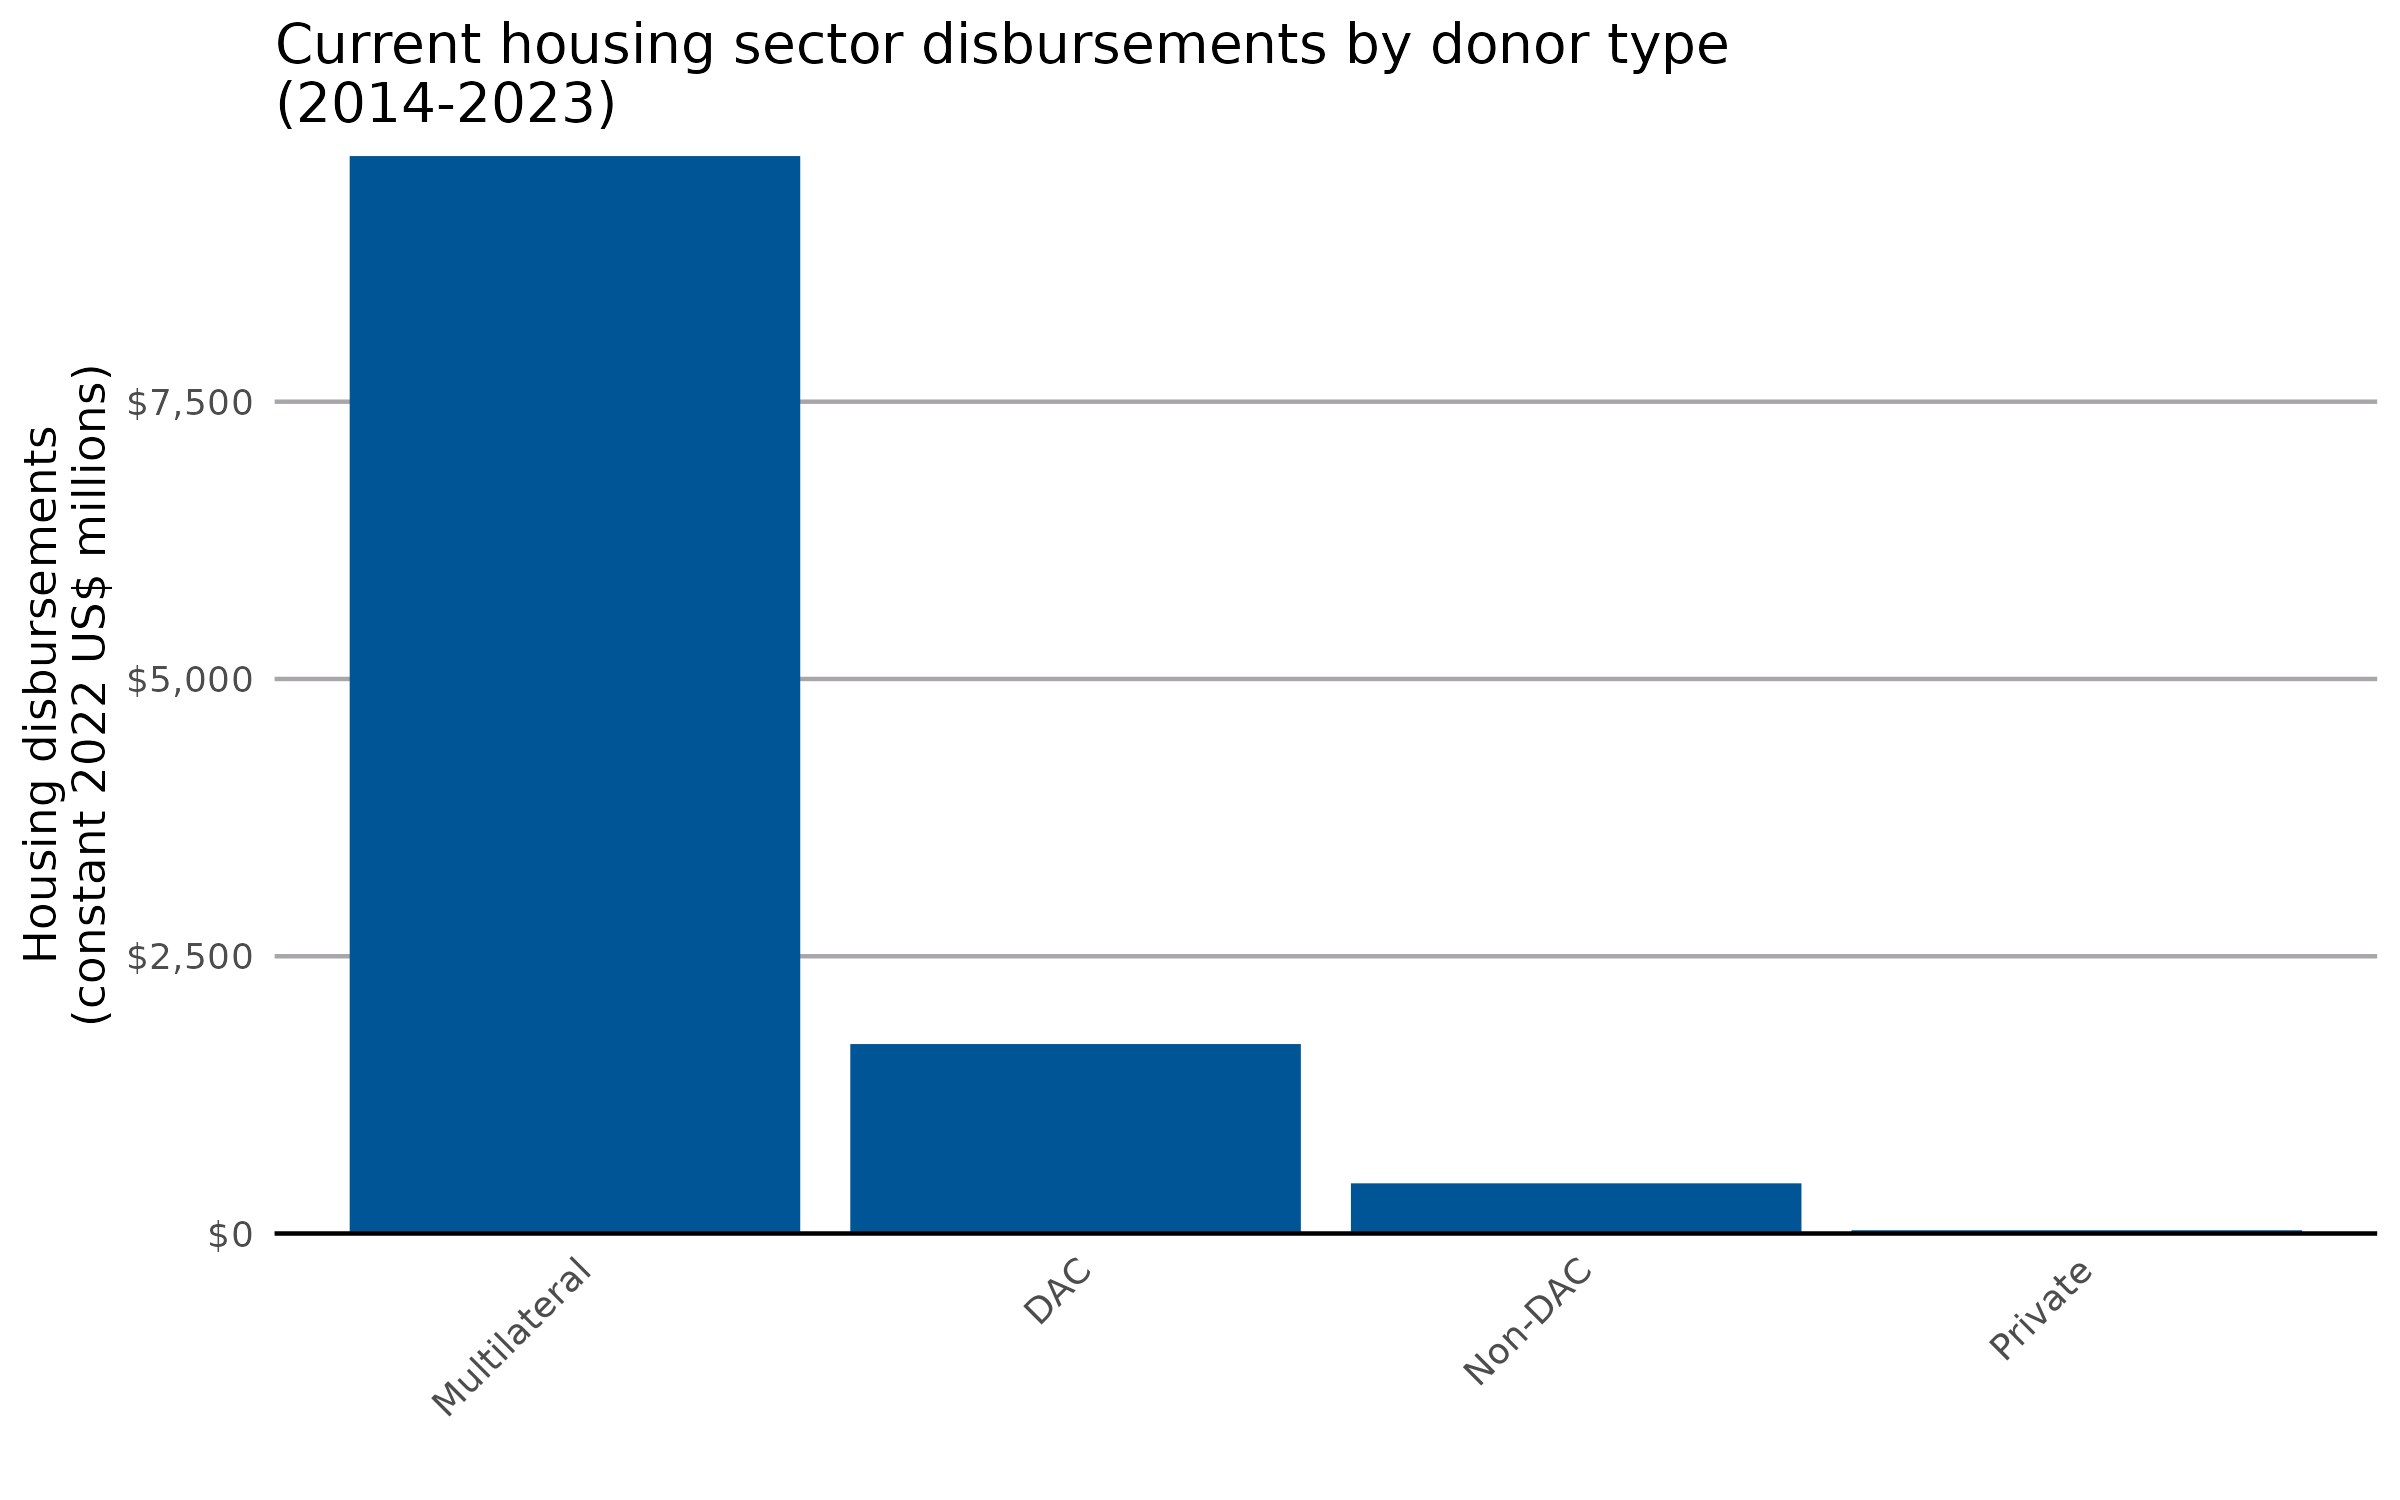

Values plotted in this chart, from the file beside it:
donor_type, value
Multilateral, 9715
DAC, 1709
Non-DAC, 452.7
Private, 29.82
